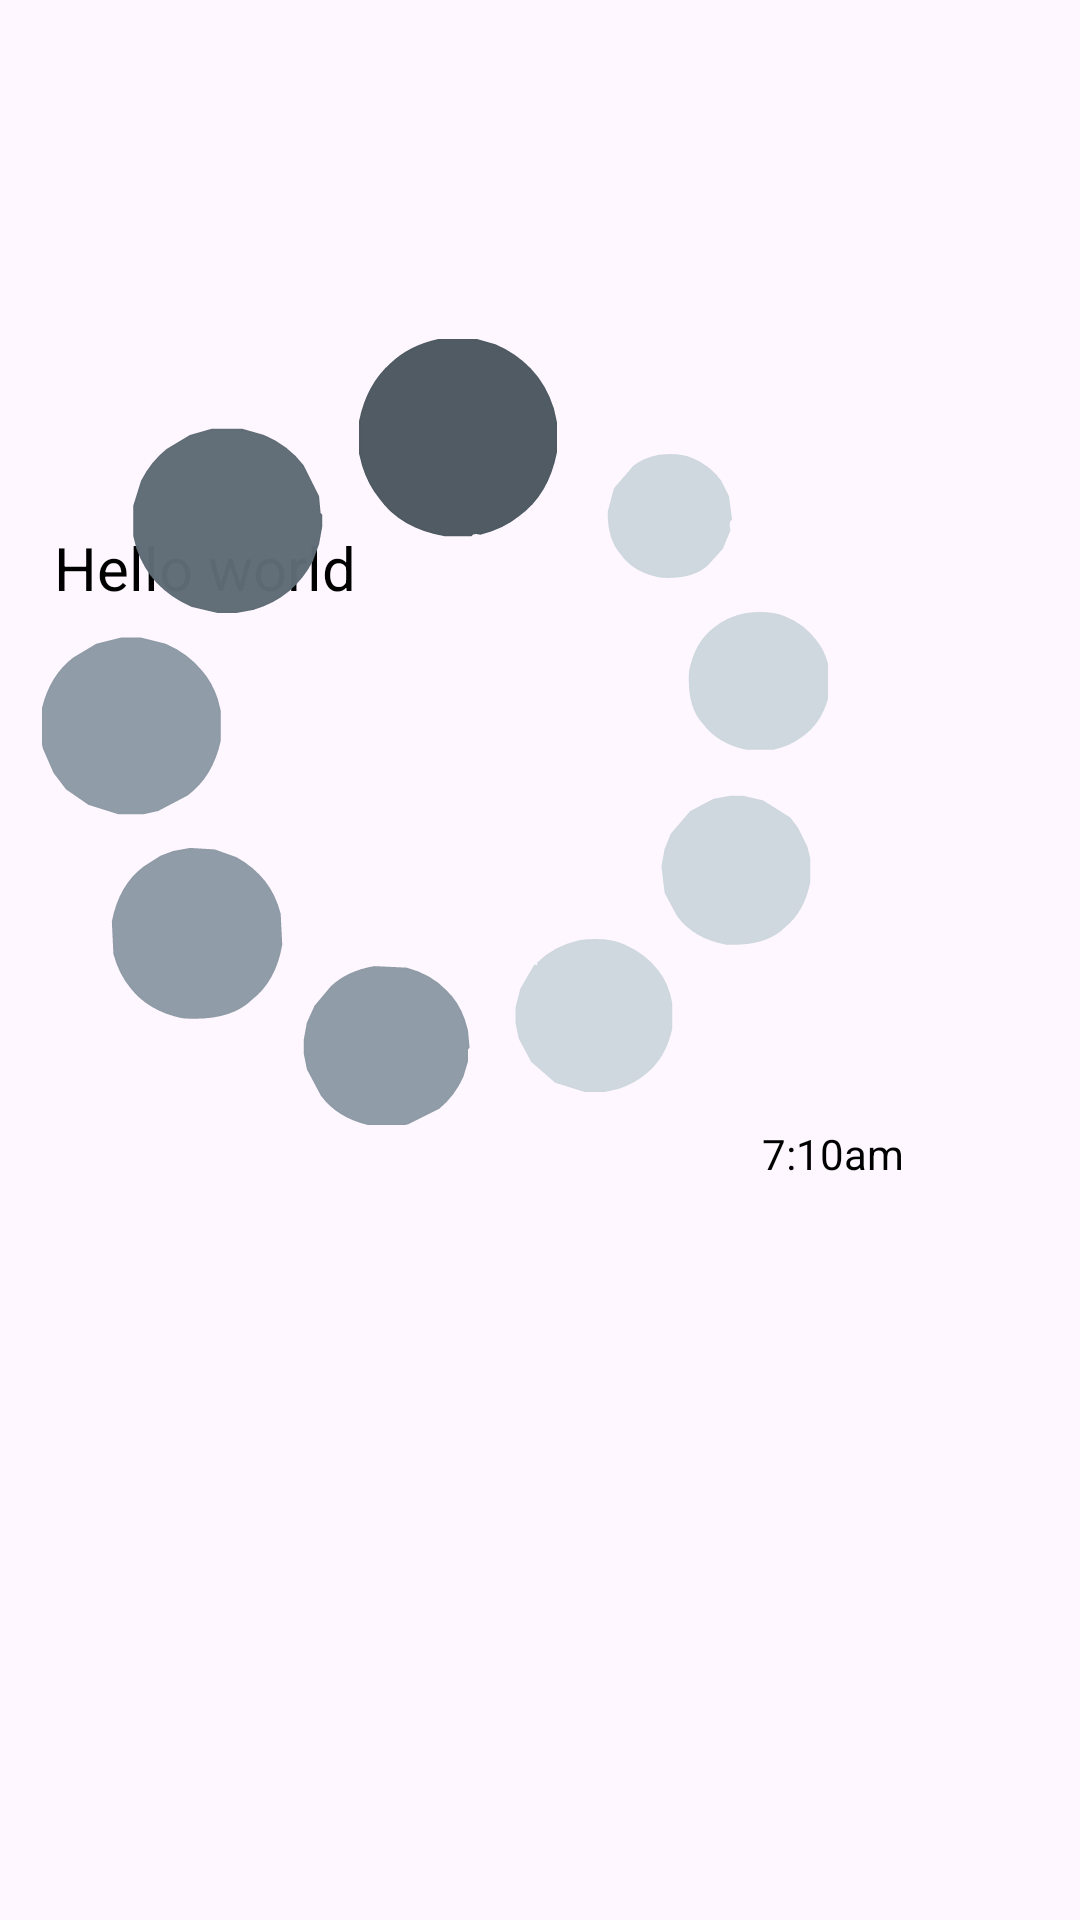

Android layout source for this screen:
<!-- AndroidManifest.xml: application theme Theme.MomentsHub -->
<!-- res/layout/sample_receiver.xml -->
<?xml version="1.0" encoding="utf-8"?>
<androidx.constraintlayout.widget.ConstraintLayout xmlns:android="http://schemas.android.com/apk/res/android"
    xmlns:app="http://schemas.android.com/apk/res-auto"
    xmlns:tools="http://schemas.android.com/tools"
    android:layout_width="wrap_content"
    android:layout_height="wrap_content"

    android:layout_marginStart="5dp"
    android:layout_marginTop="7dp"
    android:layout_marginEnd="5dp"
    android:background="@drawable/bg_receiver"
    android:maxWidth="310dp"
    android:maxHeight="400dp"
    android:minHeight="30dp"
    android:padding="2dp">


    <TextView
        android:id="@+id/receiverText"
        android:layout_width="wrap_content"
        android:layout_height="wrap_content"
        android:layout_marginTop="1dp"
        android:inputType="textMultiLine"
        android:maxWidth="270dp"
        android:minWidth="50dp"
        android:paddingRight="20dp"
        android:text="Hello world"
        android:textColor="@color/black"
        android:textSize="20sp"
        app:layout_constraintBottom_toTopOf="@+id/receiverTime"
        app:layout_constraintStart_toStartOf="@+id/guideline"
        app:layout_constraintTop_toTopOf="parent" />

    <ImageView
        android:id="@+id/iv_message"
        android:layout_width="270dp"
        android:layout_height="wrap_content"
        android:scaleType="fitCenter"
        android:adjustViewBounds="true"
        app:srcCompat="@drawable/loading"
        android:paddingStart="8dp"
        android:layout_marginStart="4dp"
        android:paddingTop="4dp"
        app:layout_constraintBottom_toTopOf="@id/receiverTime"
        app:layout_constraintStart_toStartOf="parent"
        />

    <TextView
        android:id="@+id/receiverTime"
        android:layout_width="wrap_content"
        android:layout_height="wrap_content"
        android:layout_marginEnd="4dp"
        android:layout_marginRight="4dp"
        android:layout_marginBottom="4dp"
        android:minWidth="50dp"
        android:text="7:10am"
        app:layout_constraintHorizontal_bias="1"
        android:textColor="@color/black"
        app:layout_constraintStart_toEndOf="@id/guideline"
        app:layout_constraintBottom_toBottomOf="parent"
        app:layout_constraintEnd_toEndOf="parent" />

    <androidx.constraintlayout.widget.Guideline
        android:id="@+id/guideline"
        android:layout_width="wrap_content"
        android:layout_height="wrap_content"
        android:orientation="vertical"
        app:layout_constraintGuide_begin="16dp" />

</androidx.constraintlayout.widget.ConstraintLayout>
<!-- resources referenced by this layout -->
<resources>
  <color name="black">#FF000000</color>
  <!-- drawable loading: vector/xml drawable (drawable, 4390 chars, omitted) -->
  <style name="Theme.MomentsHub" parent="Base.Theme.MomentsHub" />
  <style name="Base.Theme.MomentsHub" parent="Theme.Material3.DayNight.NoActionBar">
          
          
          <item name="android:statusBarColor">@android:color/transparent</item>
          <item name="fontFamily">@font/aldrich</item>
      </style>
</resources>
